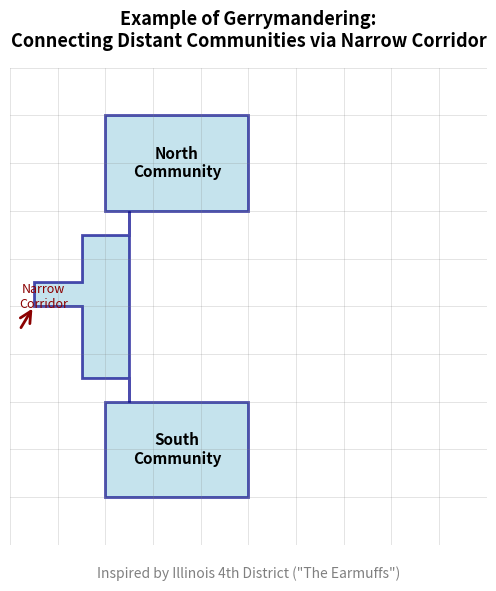
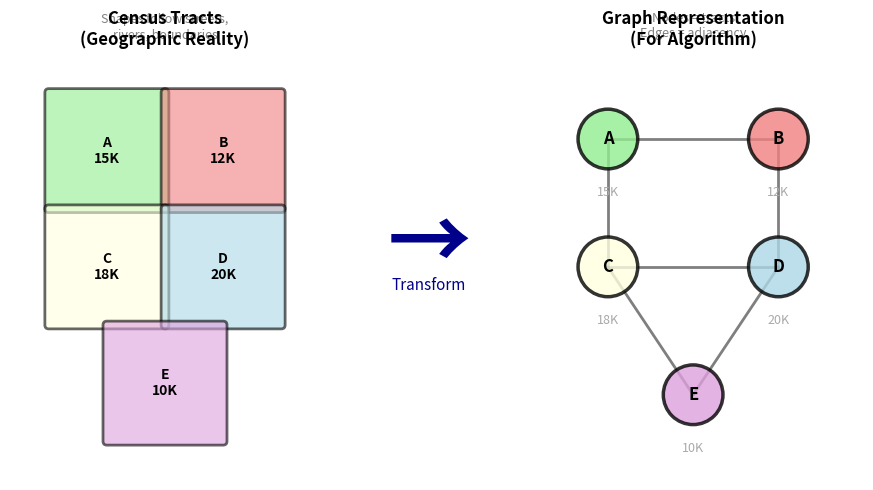

Source code (Python) for these figures, in order:
#!/usr/bin/env python3
"""
Create placeholder figures for the presentation.

Generates:
1. figures/example_gerrymander.png - Famous gerrymandered district example
2. figures/tract_to_graph.png - Visual showing tract-to-graph transformation
"""

import matplotlib.pyplot as plt
import matplotlib.patches as patches
from matplotlib.patches import FancyBboxPatch, Circle, FancyArrowPatch
import numpy as np
from pathlib import Path

# Create figures directory
figures_dir = Path('figures')
figures_dir.mkdir(exist_ok=True)

# =============================================================================
# Figure 1: Example Gerrymandered District
# =============================================================================
print("Creating example gerrymander figure...")

fig, ax = plt.subplots(1, 1, figsize=(8, 6))

# Create a simplified version of Illinois 4th District (the "earmuffs")
# This is one of the most famous gerrymandered districts

# Draw the two main communities (connected by a thin corridor)
# North community
north = patches.Rectangle((2, 7), 3, 2, linewidth=2, edgecolor='darkblue',
                          facecolor='lightblue', alpha=0.7)
ax.add_patch(north)

# South community
south = patches.Rectangle((2, 1), 3, 2, linewidth=2, edgecolor='darkblue',
                          facecolor='lightblue', alpha=0.7)
ax.add_patch(south)

# Thin corridor connecting them along highway
corridor_x = [2.5, 2.5, 1.5, 1.5, 0.5, 0.5, 1.5, 1.5, 2.5, 2.5]
corridor_y = [3, 3.5, 3.5, 5, 5, 5.5, 5.5, 6.5, 6.5, 7]
corridor = patches.Polygon(list(zip(corridor_x, corridor_y)),
                          linewidth=2, edgecolor='darkblue',
                          facecolor='lightblue', alpha=0.7)
ax.add_patch(corridor)

# Add labels
ax.text(3.5, 8, 'North\nCommunity', ha='center', va='center',
        fontsize=11, fontweight='bold')
ax.text(3.5, 2, 'South\nCommunity', ha='center', va='center',
        fontsize=11, fontweight='bold')
ax.text(0.7, 5.2, 'Narrow\nCorridor', ha='center', va='center',
        fontsize=9, style='italic', color='darkred')

# Add arrow pointing to corridor
arrow = FancyArrowPatch((0.2, 4.5), (0.5, 5),
                       arrowstyle='->', mutation_scale=20,
                       linewidth=2, color='darkred')
ax.add_patch(arrow)

# Add grid to show how unnatural this is
for i in range(11):
    ax.axhline(i, color='gray', linewidth=0.5, alpha=0.3)
    ax.axvline(i, color='gray', linewidth=0.5, alpha=0.3)

# Labels
ax.set_xlim(0, 10)
ax.set_ylim(0, 10)
ax.set_aspect('equal')
ax.set_title('Example of Gerrymandering:\nConnecting Distant Communities via Narrow Corridor',
            fontsize=13, fontweight='bold', pad=15)
ax.text(5, -0.7, 'Inspired by Illinois 4th District ("The Earmuffs")',
       ha='center', fontsize=10, style='italic', color='gray')
ax.axis('off')

plt.tight_layout()
plt.savefig(figures_dir / 'example_gerrymander.png', dpi=150, bbox_inches='tight',
           facecolor='white', edgecolor='none')
print(f"  Created: {figures_dir / 'example_gerrymander.png'}")
plt.close()

# =============================================================================
# Figure 2: Tract to Graph Transformation
# =============================================================================
print("Creating tract-to-graph figure...")

fig, (ax1, ax2) = plt.subplots(1, 2, figsize=(12, 5))

# Left side: Geographic tracts
ax1.set_title('Census Tracts\n(Geographic Reality)', fontsize=12, fontweight='bold')

# Create 5 simple tract shapes
tracts = [
    # Tract A (top left)
    patches.FancyBboxPatch((0.5, 2.5), 1.5, 1.5, boxstyle="round,pad=0.05",
                           linewidth=2, edgecolor='black', facecolor='lightgreen', alpha=0.6),
    # Tract B (top right)
    patches.FancyBboxPatch((2, 2.5), 1.5, 1.5, boxstyle="round,pad=0.05",
                           linewidth=2, edgecolor='black', facecolor='lightcoral', alpha=0.6),
    # Tract C (middle left)
    patches.FancyBboxPatch((0.5, 1), 1.5, 1.5, boxstyle="round,pad=0.05",
                           linewidth=2, edgecolor='black', facecolor='lightyellow', alpha=0.6),
    # Tract D (middle right)
    patches.FancyBboxPatch((2, 1), 1.5, 1.5, boxstyle="round,pad=0.05",
                           linewidth=2, edgecolor='black', facecolor='lightblue', alpha=0.6),
    # Tract E (bottom)
    patches.FancyBboxPatch((1.25, -0.5), 1.5, 1.5, boxstyle="round,pad=0.05",
                           linewidth=2, edgecolor='black', facecolor='plum', alpha=0.6),
]

for tract in tracts:
    ax1.add_patch(tract)

# Add labels
ax1.text(1.25, 3.25, 'A\n15K', ha='center', va='center', fontsize=10, fontweight='bold')
ax1.text(2.75, 3.25, 'B\n12K', ha='center', va='center', fontsize=10, fontweight='bold')
ax1.text(1.25, 1.75, 'C\n18K', ha='center', va='center', fontsize=10, fontweight='bold')
ax1.text(2.75, 1.75, 'D\n20K', ha='center', va='center', fontsize=10, fontweight='bold')
ax1.text(2, 0.25, 'E\n10K', ha='center', va='center', fontsize=10, fontweight='bold')

ax1.set_xlim(0, 4)
ax1.set_ylim(-1, 4.5)
ax1.set_aspect('equal')
ax1.axis('off')
ax1.text(2, 4.7, 'Shapes follow streets,\nrivers, boundaries',
        ha='center', fontsize=9, style='italic', color='gray')

# Right side: Abstract graph
ax2.set_title('Graph Representation\n(For Algorithm)', fontsize=12, fontweight='bold')

# Node positions
nodes = {
    'A': (1, 3),
    'B': (3, 3),
    'C': (1, 1.5),
    'D': (3, 1.5),
    'E': (2, 0),
}

# Edges (adjacencies)
edges = [
    ('A', 'B'), ('A', 'C'), ('B', 'D'),
    ('C', 'D'), ('C', 'E'), ('D', 'E')
]

# Draw edges
for n1, n2 in edges:
    x1, y1 = nodes[n1]
    x2, y2 = nodes[n2]
    ax2.plot([x1, x2], [y1, y2], 'k-', linewidth=2, alpha=0.5, zorder=1)

# Draw nodes with colors matching tracts
node_colors = {
    'A': 'lightgreen',
    'B': 'lightcoral',
    'C': 'lightyellow',
    'D': 'lightblue',
    'E': 'plum',
}

for label, (x, y) in nodes.items():
    circle = Circle((x, y), 0.35, facecolor=node_colors[label],
                   edgecolor='black', linewidth=2.5, alpha=0.8, zorder=2)
    ax2.add_patch(circle)
    ax2.text(x, y, label, ha='center', va='center',
            fontsize=12, fontweight='bold', zorder=3)

# Add population labels
pops = {'A': '15K', 'B': '12K', 'C': '18K', 'D': '20K', 'E': '10K'}
for label, (x, y) in nodes.items():
    ax2.text(x, y-0.55, pops[label], ha='center', va='top',
            fontsize=9, style='italic', color='darkgray')

ax2.set_xlim(0, 4)
ax2.set_ylim(-1, 4)
ax2.set_aspect('equal')
ax2.axis('off')
ax2.text(2, 4.2, 'Nodes = tracts\nEdges = adjacency',
        ha='center', fontsize=9, style='italic', color='gray')

# Add arrow between the two
fig.text(0.5, 0.5, '→', fontsize=60, ha='center', va='center',
        color='darkblue', weight='bold')
fig.text(0.5, 0.42, 'Transform', fontsize=11, ha='center', va='center',
        style='italic', color='darkblue')

plt.tight_layout()
plt.savefig(figures_dir / 'tract_to_graph.png', dpi=150, bbox_inches='tight',
           facecolor='white', edgecolor='none')
print(f"  Created: {figures_dir / 'tract_to_graph.png'}")
plt.close()

print("\nAll figures created successfully!")
print("Location: presentations/edge_weighted_bisection/figures/")
